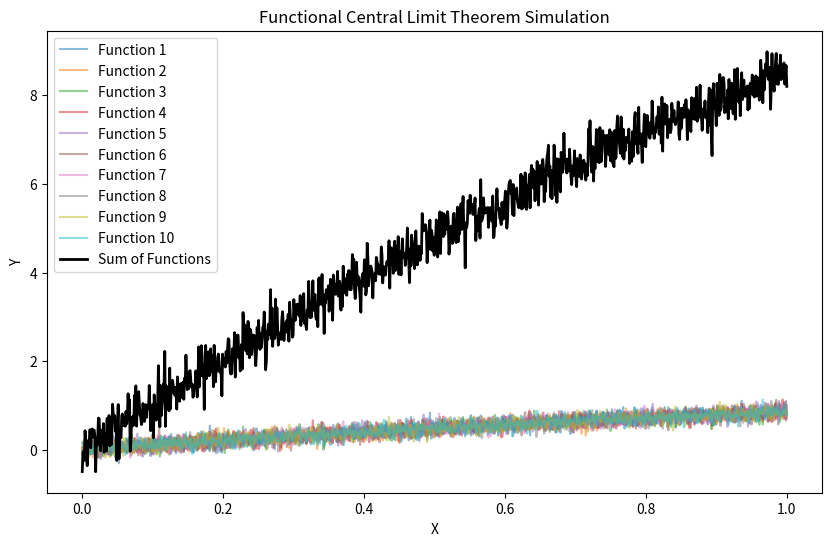

Here is the Python script that generated this plot:
import numpy as np
import matplotlib.pyplot as plt

def random_function(x):
    # Define your random function here
    return np.sin(x) + np.random.normal(0, 0.1, size=len(x))

def simulate_fclt(num_functions, sample_size):
    # Generate independent random functions and sum them up
    functions = [random_function(np.linspace(0, 1, sample_size)) for _ in range(num_functions)]
    sum_function = np.sum(functions, axis=0)

    # Plot the individual functions and their sum
    plt.figure(figsize=(10, 6))
    for i in range(num_functions):
        plt.plot(np.linspace(0, 1, sample_size), functions[i], alpha=0.5, label=f'Function {i+1}')
    plt.plot(np.linspace(0, 1, sample_size), sum_function, color='black', linewidth=2, label='Sum of Functions')
    
    plt.title('Functional Central Limit Theorem Simulation')
    plt.xlabel('X')
    plt.ylabel('Y')
    plt.legend()
    plt.show()

# Set the number of functions and sample size
num_functions = 10
sample_size = 1000

# Simulate FCLT
simulate_fclt(num_functions, sample_size)
